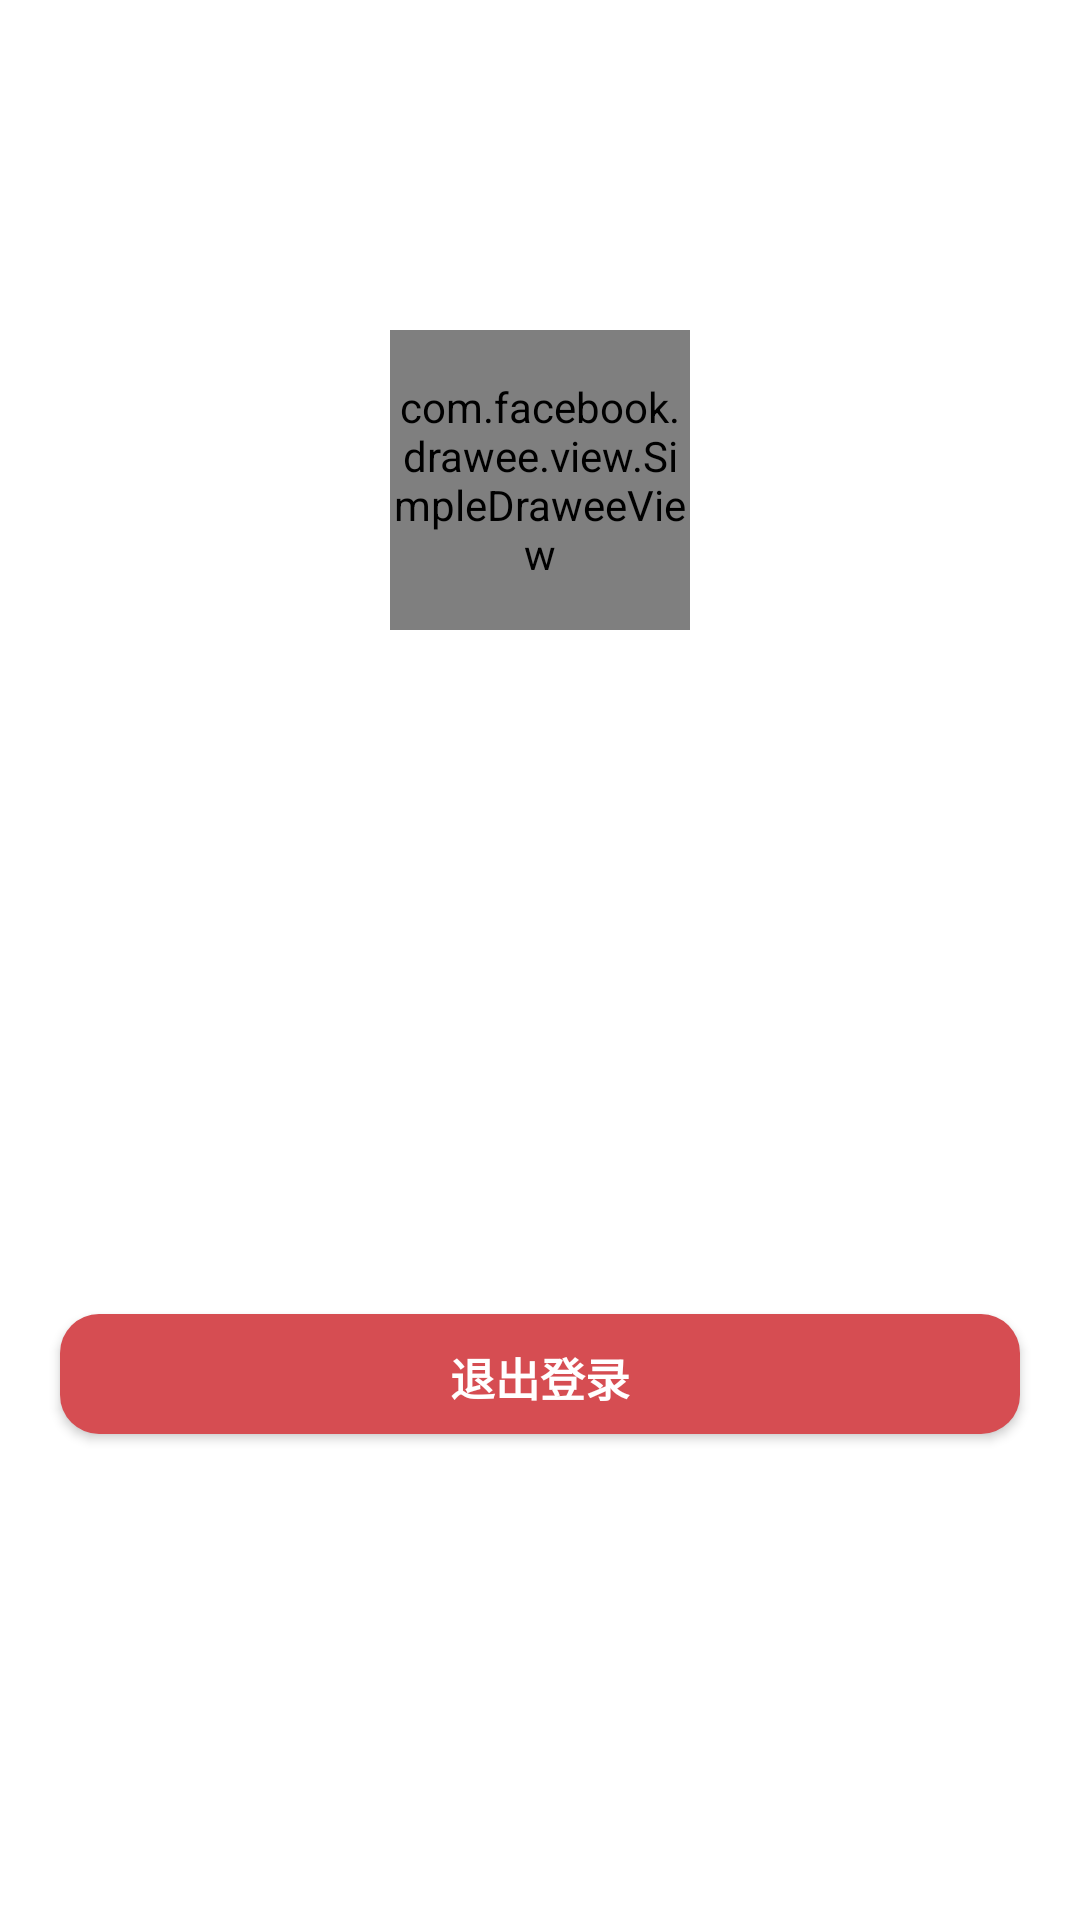

Reconstruct the res/layout file that produces this screen, plus the resources it refers to.
<!-- AndroidManifest.xml: application theme AppTheme -->
<!-- res/layout/fragment_user.xml -->
<FrameLayout xmlns:android="http://schemas.android.com/apk/res/android"
    xmlns:tools="http://schemas.android.com/tools"
    android:layout_width="match_parent"
    android:layout_height="match_parent"
    xmlns:fresco="http://schemas.android.com/apk/res-auto"
    android:background="@drawable/sky"
    tools:context="com.dianmo.flash.Fragment.FragmentD">

    
    <LinearLayout android:layout_width="match_parent"
                  android:orientation="vertical"
                  android:layout_height="match_parent">

    <LinearLayout android:layout_width="match_parent"
                  android:layout_marginTop="24dp"
                  android:layout_height="40dp"
                  android:gravity="center"
                  android:background="#25FFFFFF"
    >
        <TextView android:id="@+id/uName"
                  android:layout_width="wrap_content"
                  android:layout_height="wrap_content"
                  android:textColor="#ffffff"
                  android:textSize="26dp"
                  />
    </LinearLayout>

        <LinearLayout android:layout_width="match_parent"
                      android:layout_height="0dp"
                      android:layout_weight="1"
                      android:orientation="horizontal"
                      android:gravity="center"
        >
            <LinearLayout android:layout_width="wrap_content"
                          android:layout_height="wrap_content"
                          android:background="@drawable/circleborder"
                          android:layout_gravity="center"
                          android:gravity="center"
            >
                <com.facebook.drawee.view.SimpleDraweeView
                    android:id="@+id/photo"
                    android:layout_width="100dp"
                    android:layout_height="100dp"
                    fresco:roundAsCircle="true"
                    />


            </LinearLayout>


        </LinearLayout>

    <LinearLayout android:layout_width="match_parent"
                  android:layout_height="0dp"
                  android:layout_weight="2"
                  android:orientation="vertical"
                  android:background="#ffffff"
    >
        <ListView android:layout_width="match_parent"
                  android:layout_height="wrap_content"
                  android:id="@+id/list">
        </ListView>
        <LinearLayout android:layout_width="match_parent"
                      android:layout_height="match_parent"
                      android:layout_gravity="center"
        android:gravity="center">
            <Button android:layout_width="320dp"
                    android:layout_marginTop="10dp"
                    android:id="@+id/cancel"
                    android:layout_height="40dp"
                    android:textStyle="bold"
                    android:textColor="#ffffff"
                    android:textSize="15dp"
                    android:background="@drawable/shape_red"
                    android:text="退出登录"/>
        </LinearLayout>

    </LinearLayout>

    </LinearLayout>

</FrameLayout>
<!-- resources referenced by this layout -->
<resources>
  <!-- drawable circleborder (drawable) -->
  <?xml version="1.0" encoding="utf-8"?>
  <shape xmlns:android="http://schemas.android.com/apk/res/android"
  android:shape="oval">
      <size android:height="130dp"
            android:width="130dp"/>
      <stroke android:width="10dp"
              android:color="#ffffff"/>
  
  </shape>
  <!-- drawable shape_red (drawable) -->
  <?xml version="1.0" encoding="utf-8"?>
  <shape xmlns:android="http://schemas.android.com/apk/res/android"
         android:shape="rectangle" >
  
      
      <solid android:color="#d64d52" />
  
      
      
      <corners android:radius="13dip" />
  
      
      <padding
              android:bottom="10dp"
              android:left="10dp"
              android:right="10dp"
              android:top="10dp" />
  </shape>
  <style name="AppTheme" parent="Theme.AppCompat.Light.NoActionBar">
          
          <item name="colorPrimary">@color/colorPrimary</item>
          <item name="colorPrimaryDark">@color/colorPrimaryDark</item>
          <item name="colorAccent">@color/colorAccent</item>
          <item name="android:windowBackground">@drawable/sky</item>
          <item name="android:windowTranslucentNavigation">true</item>
          <item name="android:windowTranslucentStatus">true</item>
      </style>
  <!-- not gathered from this repository: default colours our renderer supplied (Android Studio template values) -->
  <color name="colorPrimary">#FF6200EE</color>
  <color name="colorPrimaryDark">#FF3700B3</color>
  <color name="colorAccent">#FF03DAC5</color>
</resources>
